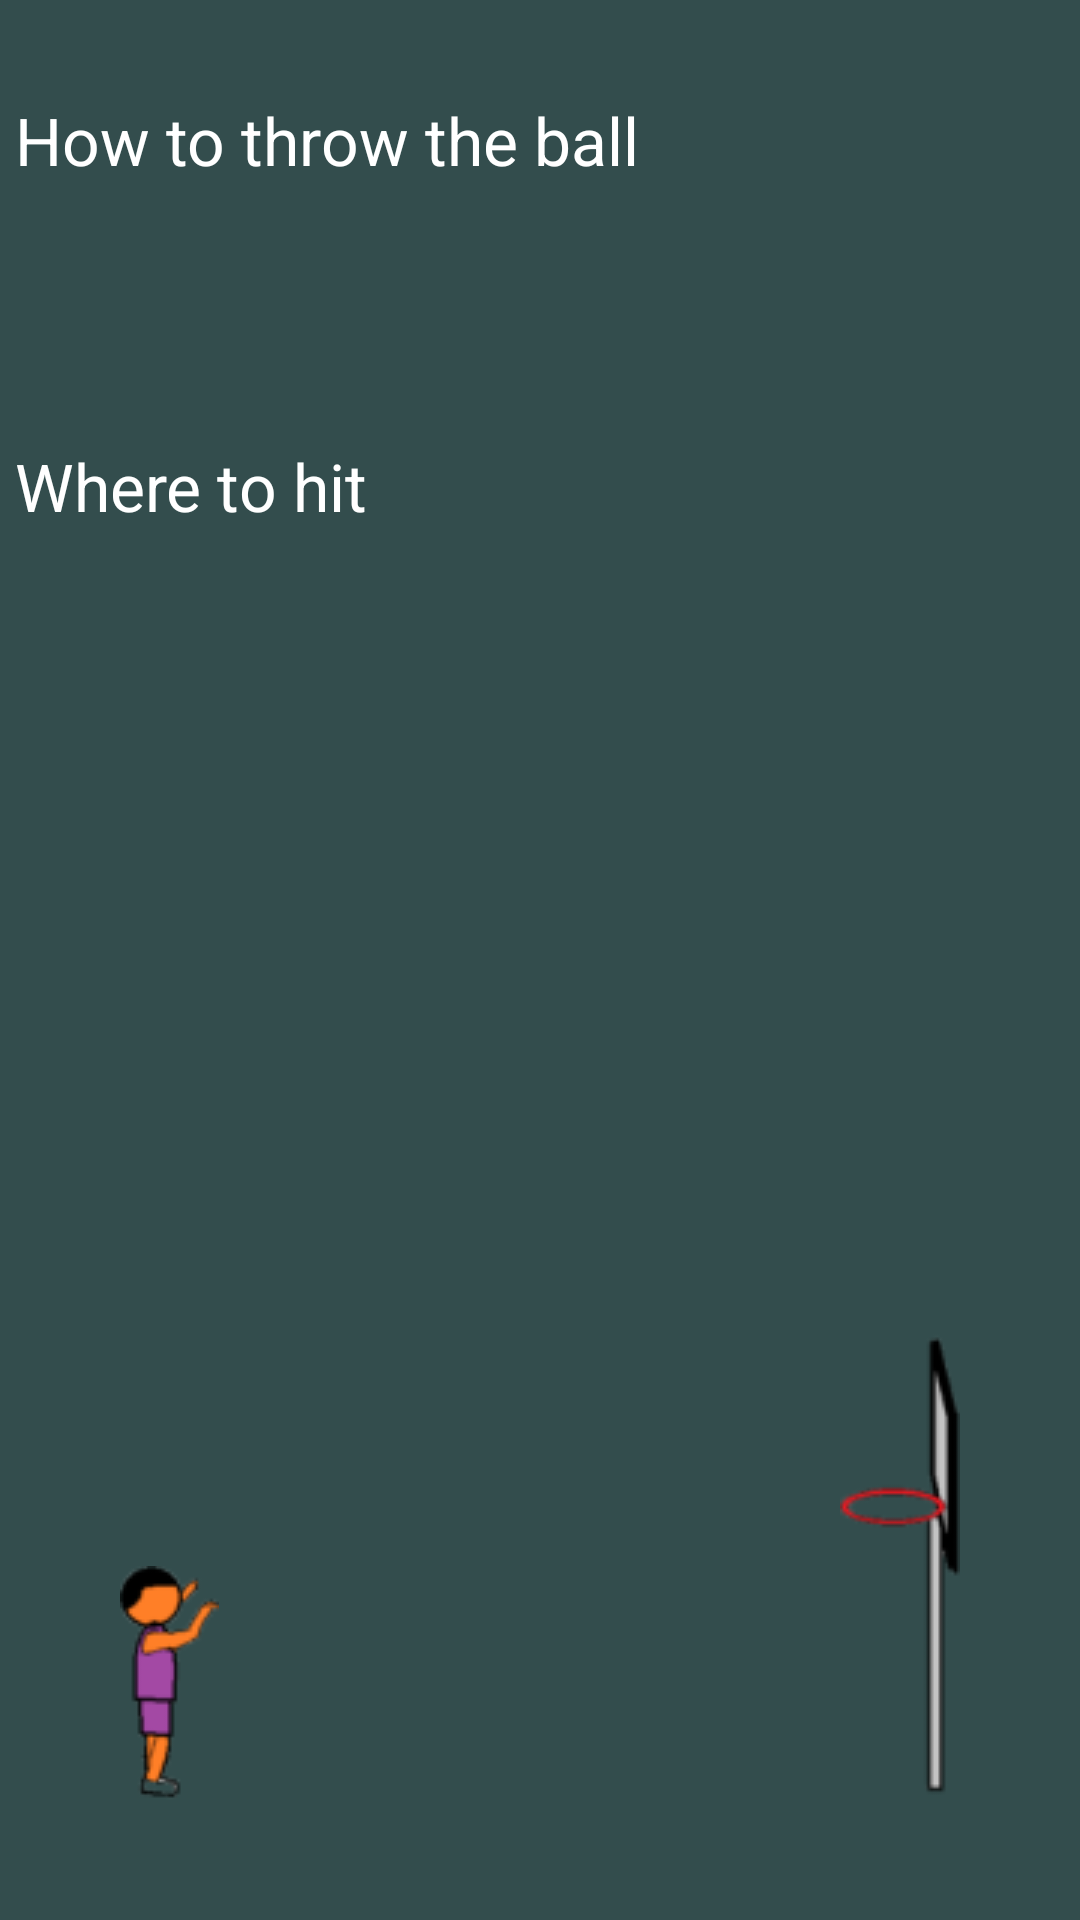

Write the Android layout XML for this screen, with the resource values it uses.
<!-- AndroidManifest.xml: application theme Theme.Projectile -->
<!-- res/layout/activity_how_to_play.xml -->
<?xml version="1.0" encoding="utf-8"?>
<androidx.constraintlayout.widget.ConstraintLayout xmlns:android="http://schemas.android.com/apk/res/android"
    xmlns:app="http://schemas.android.com/apk/res-auto"
    xmlns:tools="http://schemas.android.com/tools"
    android:layout_width="match_parent"
    android:layout_height="match_parent"
    android:background="#334D4D"
    tools:context=".HowToPlay"><![CDATA[





    />









    ]]>

    <TextView
        android:id="@+id/textView"
        android:layout_width="wrap_content"
        android:layout_height="wrap_content"
        android:layout_marginStart="30dp"
        android:layout_marginTop="32dp"
        android:layout_marginEnd="172dp"
        android:text="How to throw the ball"
        android:textColor="#FFFFFF"
        android:textSize="22sp"
        app:layout_constraintEnd_toEndOf="parent"
        app:layout_constraintStart_toStartOf="parent"
        app:layout_constraintTop_toTopOf="parent" />

    <TextView
        android:id="@+id/textView2"
        android:layout_width="336dp"
        android:layout_height="86dp"
        android:layout_marginStart="192dp"
        android:layout_marginEnd="203dp"
        android:fontFamily="serif"
        android:text="In order to throw the ball, swipe on the screen upwards to the right. Angle and length of your swipe will affect your throw."
        android:textColor="#FFFFFF"
        app:layout_constraintEnd_toEndOf="parent"
        app:layout_constraintStart_toStartOf="parent"
        app:layout_constraintTop_toBottomOf="@+id/textView" />

    <TextView
        android:id="@+id/textView3"
        android:layout_width="wrap_content"
        android:layout_height="wrap_content"
        android:layout_marginStart="30dp"
        android:layout_marginEnd="263dp"
        android:text="Where to hit"
        android:textColor="#FFFFFF"
        android:textSize="22sp"
        app:layout_constraintEnd_toEndOf="parent"
        app:layout_constraintStart_toStartOf="parent"
        app:layout_constraintTop_toBottomOf="@+id/textView2" />

    <TextView
        android:id="@+id/textView4"
        android:layout_width="339dp"
        android:layout_height="115dp"
        android:layout_marginStart="192dp"
        android:layout_marginEnd="200dp"
        android:fontFamily="serif"
        android:text="You will get a point if you hit directly in the basket ring or on the basket plank where the ball bounces into the ring. A hit on the side of the ring will not give you a point."
        android:textColor="#FFFFFF"
        app:layout_constraintEnd_toEndOf="parent"
        app:layout_constraintStart_toStartOf="parent"
        app:layout_constraintTop_toBottomOf="@+id/textView3" />

    <ImageView
        android:id="@+id/imageView"
        android:layout_width="wrap_content"
        android:layout_height="wrap_content"
        android:layout_marginStart="40dp"
        android:layout_marginBottom="40dp"
        android:src="@drawable/player2"
        app:layout_constraintBottom_toBottomOf="parent"
        app:layout_constraintStart_toStartOf="parent" />

    <ImageView
        android:id="@+id/imageView2"
        android:layout_width="wrap_content"
        android:layout_height="wrap_content"
        android:layout_marginEnd="40dp"
        android:layout_marginBottom="40dp"
        android:src="@drawable/korg"
        app:layout_constraintBottom_toBottomOf="parent"
        app:layout_constraintEnd_toEndOf="parent" />
</androidx.constraintlayout.widget.ConstraintLayout>
<!-- resources referenced by this layout -->
<resources>
  <!-- drawable korg: png bitmap (drawable-v24, 2620 bytes) -->
  <!-- drawable player2: png bitmap (drawable-v24, 3566 bytes) -->
  <style name="Theme.Projectile" parent="Theme.MaterialComponents.DayNight.DarkActionBar">
          
          <item name="colorPrimary">@color/purple_500</item>
          <item name="colorPrimaryVariant">@color/purple_700</item>
          <item name="colorOnPrimary">@color/white</item>
          
          <item name="colorSecondary">@color/teal_200</item>
          <item name="colorSecondaryVariant">@color/teal_700</item>
          <item name="colorOnSecondary">@color/black</item>
          
          <item name="android:statusBarColor" tools:targetApi="l">?attr/colorPrimaryVariant</item>
          
      </style>
  <!-- not gathered from this repository: default colours our renderer supplied (Android Studio template values) -->
  <color name="purple_500">#FF6200EE</color>
  <color name="purple_700">#FF3700B3</color>
  <color name="teal_200">#FF03DAC5</color>
  <color name="teal_700">#FF018786</color>
  <color name="black">#FF000000</color>
  <color name="white">#FFFFFFFF</color>
</resources>
